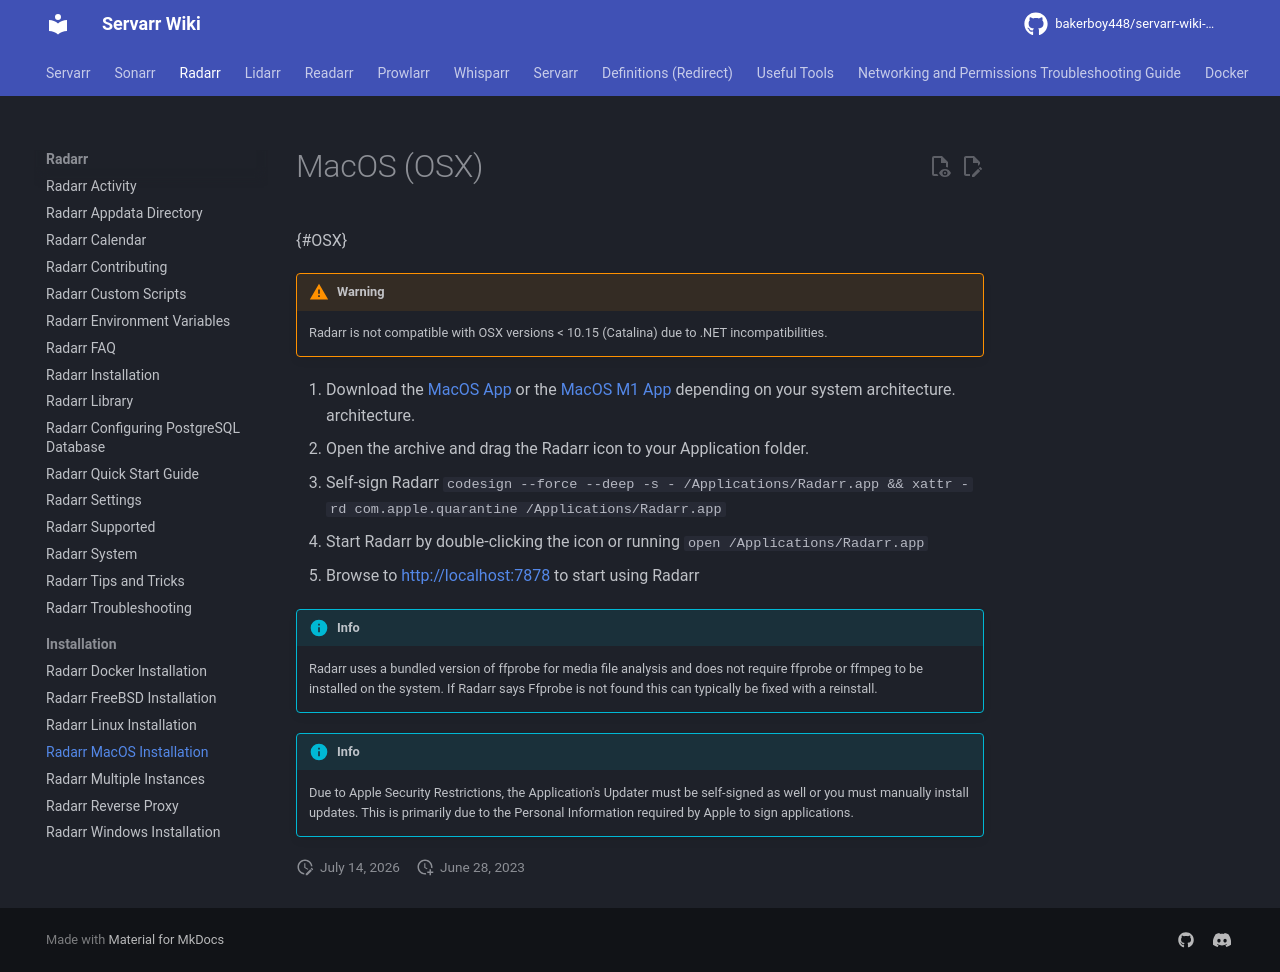

repository: bakerboy448/servarr-wiki-mkdocs · page: pr-preview/pr-33/radarr/installation/macos/index.html · generator: mkdocs

---
title: Radarr MacOS Installation
description: MacOS installation guide for Radarr
tags:
  - radarr
  - installation
  - macos
---
# MacOS (OSX)

{#OSX}

!!! warning
    Radarr is not compatible with OSX versions < 10.15 (Catalina) due to .NET incompatibilities.

1. Download the [MacOS App](https://radarr.servarr.com/v1/update/master/updatefile?os=osx&runtime=netcore&arch=x64&installer=true) or  the [MacOS M1 App](https://radarr.servarr.com/v1/update/master/updatefile?os=osx&runtime=netcore&arch=arm64&installer=true) depending on your system architecture. architecture.
1. Open the archive and drag the Radarr icon to your Application folder.
1. Self-sign Radarr `codesign --force --deep -s - /Applications/Radarr.app && xattr -rd com.apple.quarantine /Applications/Radarr.app`
1. Start Radarr by double-clicking the icon or running `open /Applications/Radarr.app`
1. Browse to <http://localhost:7878> to start using Radarr

!!! info
    Radarr uses a bundled version of ffprobe for media file analysis and does not require ffprobe or ffmpeg to be installed on the system.  If Radarr says Ffprobe is not found this can typically be fixed with a reinstall.

!!! info
    Due to Apple Security Restrictions, the Application's Updater must be self-signed as well or you must manually install updates. This is primarily due to the Personal Information required by Apple to sign applications.
